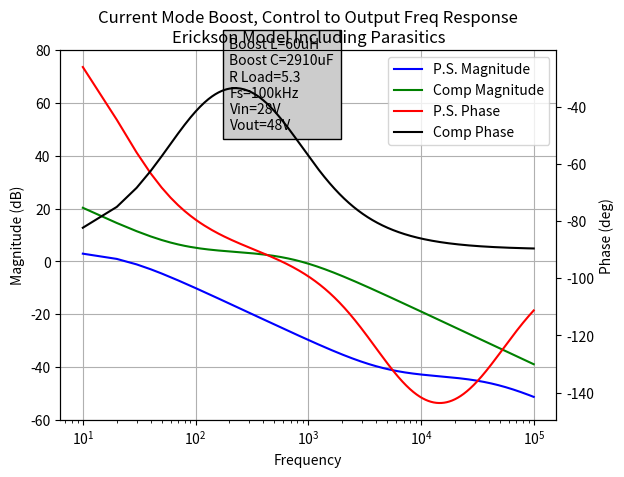
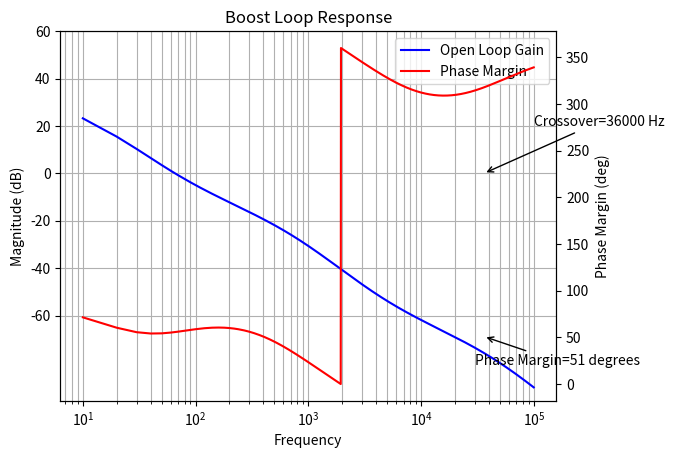

Reproduce these figures in Python, in order.
import matplotlib.pyplot as plt
from numpy import *
from cmath import atan

# input filter
L1=8.*10**-6
L1_esr=.002
C1=30.*10**-6
C2=5800.*10**-6
C2_esr=.55
# boost elements
#L3=13.*10**-6
L2=60.*10**-6
L2_esr=.0075
#R4=0.01
C3=10.*10**-6
C4=2900.*10**-6
C4_esr=.009
#C5=2900.*10**-6
#C5_esr=1.
R_load=5.3
Vin=28.
Vout=48.
# Hs=10000./(10000.+10000.)
D=1.-Vin/Vout
D_p=1.-D
Ts=1./100000

# Erickson Voltage Mode Gain Factors
Gd0=Vin/D_p
W0=D_p/((L2*C4)**0.5)
Wz=D_p*D_p*R_load/L2
Q=D_p*R_load*((C4/L2)**0.5)

#Gain factors
Ma=0.5*(Vin-Vout)/L2
Fm=1./(Ma*Ts)
Fv=D_p*D_p*Ts/(2.*L2)
Fg=(2.*D-1.)*Ts/(2.*L2)

#Compensation elements
Rin=30000.
Rf=50000.
Cf=47.*10**-9
Cf2=4700.*10**-12


nsamps=10000
df=10.

n_range=arange(1,nsamps+1)
freq=[]
for i in range(1,nsamps+1):
    freq.append(n_range[i-1]*df)
	
##------------------------------------
## Boost power stage Current Mode Control
##------------------------------------
Zo=[]
Za=[]
Zb=[]
ZL_in=[]
Ze=[]
Zf=[]
for i in range(0,nsamps):
	# Za.append(1.+((2.j*pi*freq[i])*C4*C4_esr))
	# Zb.append((2.j*pi*freq[i])*(((2.j*pi*freq[i])*C4*C3*C4_esr)+C4+C3))
	# Zo.append(Za[i]/Zb[i])
	Zo.append(1./((2.j*pi*freq[i])*(C3+C4)))
	#ZL with input filter 7-25-14
	Ze.append((2.j*pi*freq[i])*C2_esr*C2+1)
	Zf.append((2.j*pi*freq[i])*(L1_esr+(2.j*pi*freq[i])*L1)*(((2.j*pi*freq[i])*C2*C1*C2_esr)+C1+C2)+Ze[i])
	ZL_in.append(Ze[i]/Zf[i])

ZL=[]
ZL_noin=[]
Zload=[]
Gvd=[]
Gid=[]
Gvd_e=[]
Gvc=[]

VM_filt_trans=[]
VM_filt_phase=[]
VME_filt_trans=[]
VME_filt_phase=[]

PS_filt_trans=[]
PS_filt_phase=[]
PS_phase_marg=[]

for i in range(0,nsamps):
	# Zo.append(C_esr+1./((2.j*pi*freq[i])*C))
	
	ZL_noin.append((2.j*pi*freq[i])*L2+L2_esr)
	#ZL with input filter 7-25-14
	#ZL.append(ZL_in[i]*ZL_noin[i])
	#ZL with no input filter 7-25-14
	#ZL.append(ZL_noin[i]/(D_p*D_p))
	ZL.append((2.j*pi*freq[i])*L2/(D_p*D_p))
	Zload.append(R_load)
	# Zo.append(1/((2.j*pi*freq[i])*C))
	# ZL.append((2.j*pi*freq[i])*L2/(D_p*D_p))
	
	Gvd.append((Vin/D_p)*(Zload[i]*Zo[i]-ZL[i]*Zo[i])/(Zload[i]*Zo[i]+Zo[i]*ZL[i]+ZL[i]*Zload[i]))
	# Gvd_e.append(Gd0*(1.-(2.j*pi*freq[i])/Wz)/(1.+(2.j*pi*freq[i])/(Q*W0)+((2.j*pi*freq[i])/W0)**2))
	
	VM_filt_trans.append(linalg.norm(Gvd[i]))
	VM_filt_phase.append(angle(Gvd[i])*180/pi)
	# VME_filt_trans.append(linalg.norm(Gvd_e[i]))
	# VME_filt_phase.append(angle(Gvd_e[i])*180/pi)
	
	Gid.append((Vin/(D_p*D_p))*(2.*Zo[i]+Zload[i])/(Zo[i]*Zload[i]+ZL[i]*Zo[i]+ZL[i]*Zload[i]))
	
	Gvc.append(Gvd[i]*Fm/(1.+Fm*Fv*Gvd[i]+Fm*Gid[i]))
	
	PS_filt_trans.append(linalg.norm(Gvc[i]))
	PS_filt_phase.append(angle(Gvc[i])*180/pi)
	PS_phase_marg.append(PS_filt_phase[i]+180.)
	
##------------------------------------
## Boost Current Mode Control Loop Gain
##------------------------------------
Zf=[]
Gc=[]
Gc_trans=[]
Gc_phase=[]

Ts=[]
Ts_trans=[]
Ts_phase=[]
Ts_phase_marg=[]

for i in range(0,nsamps):
	Za.append(Rf+1./(Cf*(2.j*pi*freq[i])))
	Zb.append(1./(Cf2*(2.j*pi*freq[i])))
	Zf.append(Za[i]*Zb[i]/(Za[i]+Zb[i]))
	Gc.append(Zf[i]/Rin)
	
	Gc_trans.append(linalg.norm(Gc[i]))
	Gc_phase.append(angle(Gc[i])*180/pi)	

	Ts.append(Gvc[i]*Gc[i])

	Ts_trans.append(linalg.norm(Ts[i]))
	Ts_phase.append(angle(Ts[i])*180/pi)
	Ts_phase_marg.append(Ts_phase[i]+180.)
	
##------------------------------------
## Plots
##------------------------------------

fig=plt.figure(0)
ax1=fig.add_subplot(111)
lnse1=ax1.semilogx(freq, 20*log10(PS_filt_trans),color='b',label='P.S. Magnitude')
lnse2=ax1.semilogx(freq, 20*log10(Gc_trans),color='g',label='Comp Magnitude')
ax1.grid()
ax1.set_ylabel('Magnitude (dB)')
ax1.set_xlabel('Frequency')
ax1.set_title('Current Mode Boost, Control to Output Freq Response\nErickson Model Including Parasitics')
ax1.annotate("Boost L=60uH\nBoost C=2910uF\nR Load=5.3\nFs=100kHz\nVin=28V\nVout=48V",xy=(200,50),bbox=dict(boxstyle="square,pad=.5", fc="0.8"))

ax1.set_yticks(arange(-60,100,20))

ax2=ax1.twinx()
lnse3=ax2.plot(freq,PS_filt_phase,color='r',label='P.S. Phase')
lnse4=ax2.plot(freq,Gc_phase,color='k',label='Comp Phase')
ax2.set_ylabel('Phase (deg)')

lnse=lnse1+lnse2+lnse3+lnse4
labse=[l.get_label() for l in lnse]
ax1.legend(lnse,labse,loc=1)

plt.show()

fig=plt.figure(1)
ax1=fig.add_subplot(111)
lns1=ax1.semilogx(freq, 20*log10(Ts_trans),color='b',label='Open Loop Gain')
ax1.grid()
ax1.set_ylabel('Magnitude (dB)')
ax1.set_xlabel('Frequency')
ax1.set_title('Boost Loop Response')

ax2=ax1.twinx()
lns2=ax2.plot(freq,Ts_phase_marg,color='r',label='Phase Margin')
ax2.set_ylabel('Phase Margin (deg)')

lns=lns1+lns2
labs=[l.get_label() for l in lns]
ax1.legend(lns,labs,loc=1)
ax1.set_yticks(arange(-60,80,20))
ax1.grid(True, which='both')
#ax2.set_yticks(arange(0,140,20))
#ax2.set_ylim(0,120)
ax1.annotate("Crossover=36000 Hz",xy=(36000,0),arrowprops=dict(arrowstyle='->'),xytext=(100000,20))
ax2.annotate("Phase Margin=51 degrees",xy=(36000,51),arrowprops=dict(arrowstyle='->'),xytext=(30000,20))

#plt.show()